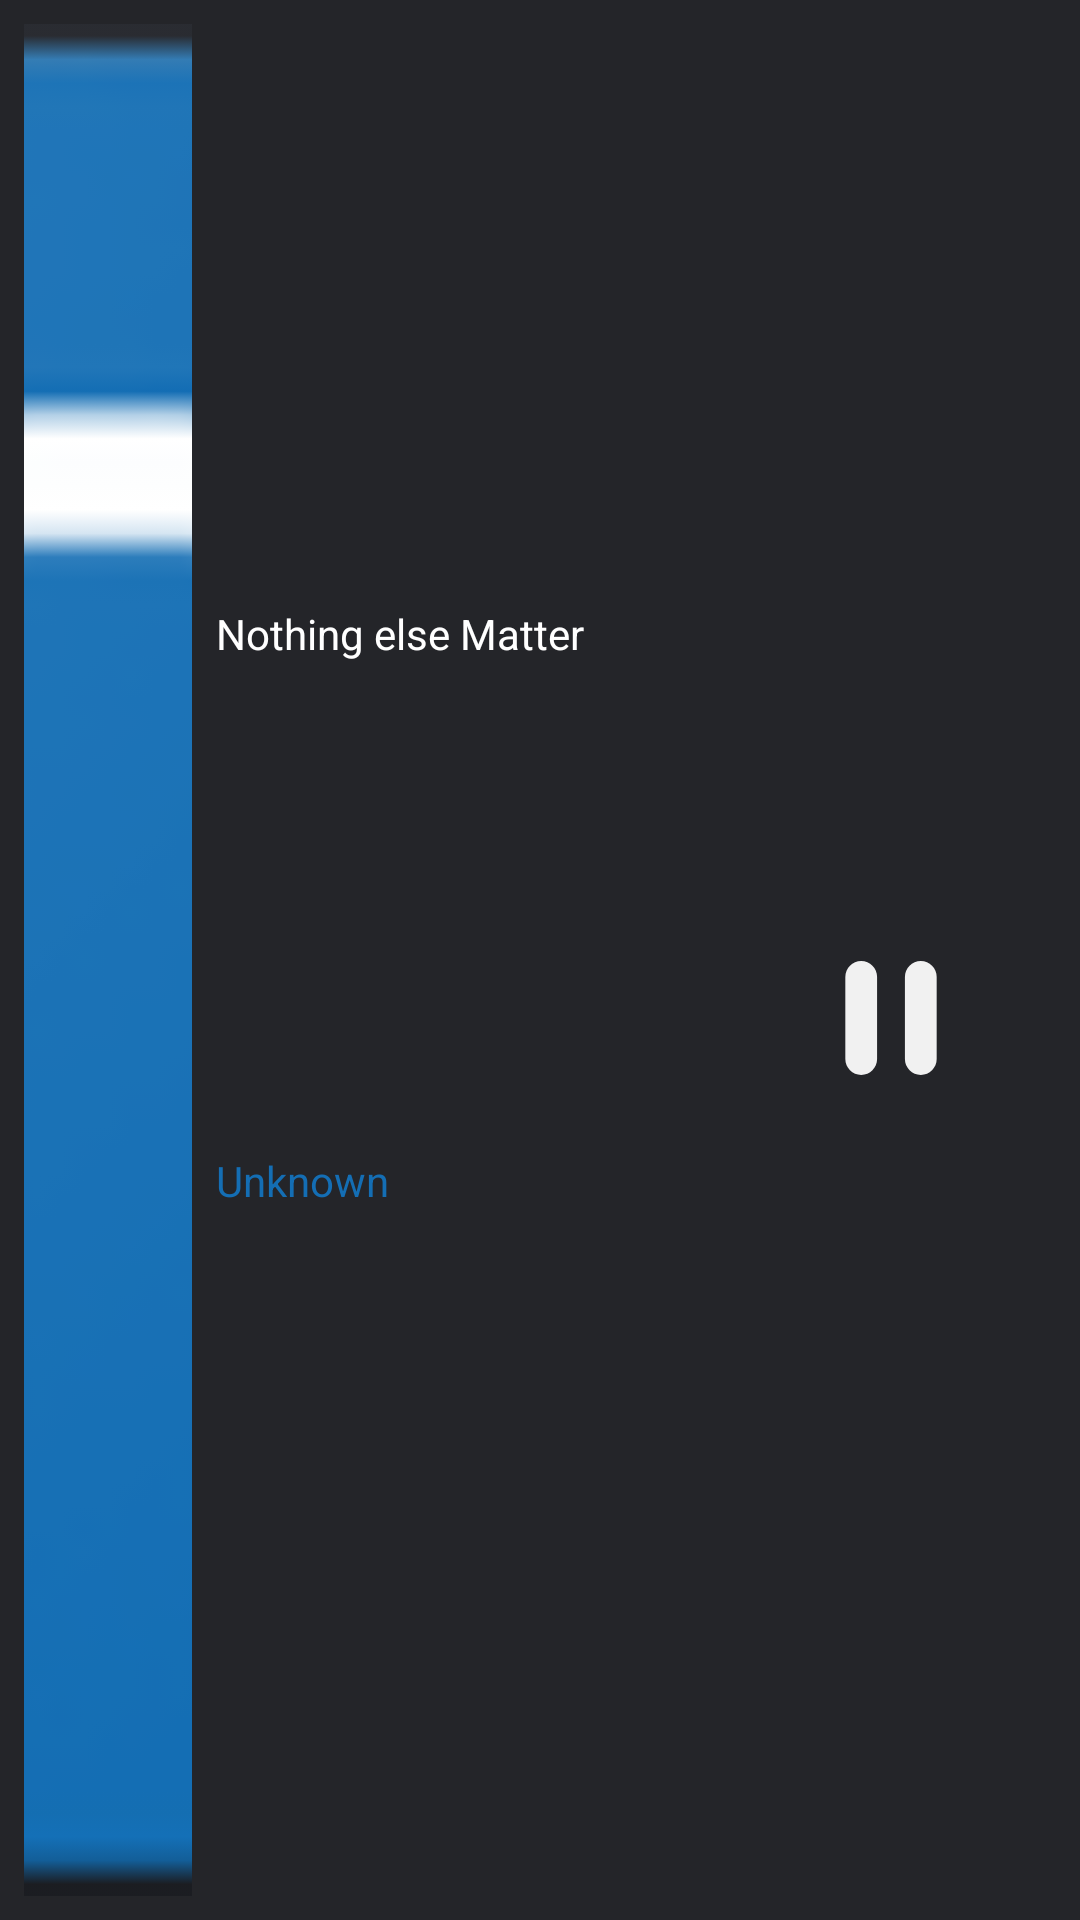

Layout XML and referenced resources for this Android screen:
<!-- AndroidManifest.xml: application theme AppTheme -->
<!-- res/layout/now_playing_top.xml -->
<?xml version="1.0" encoding="utf-8"?>
<androidx.constraintlayout.widget.ConstraintLayout xmlns:android="http://schemas.android.com/apk/res/android"
    xmlns:app="http://schemas.android.com/apk/res-auto"
    xmlns:tools="http://schemas.android.com/tools"
    android:id="@+id/nowPlayingLayout"

    android:background="@color/colorPrimary"
    android:layout_width="match_parent"
    android:layout_height="60dp">


    <androidx.constraintlayout.widget.Guideline
        android:id="@+id/guideline8"
        android:layout_width="wrap_content"
        android:layout_height="wrap_content"
        android:orientation="vertical"
        app:layout_constraintGuide_percent="0.20" />

    <androidx.constraintlayout.widget.Guideline
        android:id="@+id/guideline9"
        android:layout_width="wrap_content"
        android:layout_height="wrap_content"
        android:orientation="vertical"
        app:layout_constraintGuide_percent="0.90" />

    <ImageView
        android:id="@+id/icon_playItem_image"
        android:layout_width="0dp"
        android:layout_height="0dp"
        android:layout_marginStart="8dp"
        android:layout_marginLeft="8dp"
        android:layout_marginTop="8dp"
        android:layout_marginEnd="8dp"
        android:layout_marginRight="8dp"
        android:layout_marginBottom="8dp"
        android:scaleType="centerCrop"
        app:layout_constraintBottom_toBottomOf="parent"
        app:layout_constraintEnd_toStartOf="@+id/guideline8"
        app:layout_constraintStart_toStartOf="parent"
        app:layout_constraintTop_toTopOf="parent"
        app:srcCompat="@drawable/ic_music" />

    <androidx.constraintlayout.widget.Guideline
        android:id="@+id/guideline10"
        android:layout_width="wrap_content"
        android:layout_height="wrap_content"
        android:orientation="horizontal"
        app:layout_constraintGuide_percent="0.06"/>

    <androidx.constraintlayout.widget.Guideline
        android:id="@+id/guideline11"
        android:layout_width="wrap_content"
        android:layout_height="wrap_content"
        android:orientation="horizontal"
        app:layout_constraintGuide_percent="0.60" />

    <TextView
        android:id="@+id/name_playItem_text"
        android:layout_width="0dp"
        android:layout_height="wrap_content"
        android:layout_marginTop="8dp"
        android:layout_marginEnd="8dp"
        android:layout_marginRight="8dp"
        android:layout_marginBottom="8dp"
        android:singleLine="true"
        android:text="@string/song_name_item"
        android:textColor="@color/ColorWhite"
        app:layout_constraintBottom_toTopOf="@+id/guideline11"
        app:layout_constraintEnd_toStartOf="@+id/guideline"
        app:layout_constraintStart_toStartOf="@+id/guideline8"
        app:layout_constraintTop_toTopOf="@+id/guideline10" />

    <TextView
        android:id="@+id/artist_playItem_text"
        android:layout_width="0dp"
        android:layout_height="0dp"
        android:layout_marginEnd="8dp"
        android:layout_marginRight="8dp"
        android:singleLine="true"
        android:text="@string/song_artist_item"
        android:textColor="@color/colorLightBlue"
        android:textSize="@dimen/text_size_small"
        app:layout_constraintBottom_toBottomOf="parent"
        app:layout_constraintEnd_toStartOf="@+id/guideline"
        app:layout_constraintStart_toStartOf="@+id/guideline8"
        app:layout_constraintTop_toTopOf="@+id/guideline11" />

    <androidx.constraintlayout.widget.Guideline
        android:id="@+id/guideline"
        android:layout_width="wrap_content"
        android:layout_height="wrap_content"
        android:orientation="vertical"
        app:layout_constraintGuide_percent="0.75"  />

    <ImageView
        android:id="@+id/image_play_bottom"
        android:layout_width="0dp"
        android:layout_height="0dp"
        android:layout_marginTop="8dp"
        android:padding="8dp"
        android:layout_marginBottom="8dp"
        app:layout_constraintBottom_toBottomOf="parent"
        app:layout_constraintEnd_toStartOf="@+id/guideline9"
        app:layout_constraintStart_toStartOf="@+id/guideline"
        app:layout_constraintTop_toTopOf="@+id/guideline10"
        app:layout_constraintVertical_bias="0.529"
        app:srcCompat="@drawable/ic_pause_button" />


</androidx.constraintlayout.widget.ConstraintLayout>
<!-- resources referenced by this layout -->
<resources>
  <color name="ColorWhite">#ffffff</color>
  <color name="colorLightBlue">#146EB4</color>
  <color name="colorPrimary">#242529</color>
  <dimen name="text_size_small">14sp</dimen>
  <!-- drawable ic_music: png bitmap (drawable, 5765 bytes) -->
  <!-- drawable ic_pause_button (drawable) -->
  <vector android:alpha="0.94" android:height="47.607dp"
      android:viewportHeight="47.607" android:viewportWidth="47.607"
      android:width="47.607dp" xmlns:android="http://schemas.android.com/apk/res/android">
      <path android:fillColor="#ffffff" android:pathData="M17.991,40.976c0,3.662 -2.969,6.631 -6.631,6.631l0,0c-3.662,0 -6.631,-2.969 -6.631,-6.631V6.631C4.729,2.969 7.698,0 11.36,0l0,0c3.662,0 6.631,2.969 6.631,6.631V40.976z"/>
      <path android:fillColor="#ffffff" android:pathData="M42.877,40.976c0,3.662 -2.969,6.631 -6.631,6.631l0,0c-3.662,0 -6.631,-2.969 -6.631,-6.631V6.631C29.616,2.969 32.585,0 36.246,0l0,0c3.662,0 6.631,2.969 6.631,6.631V40.976z"/>
  </vector>
  <string name="song_artist_item">Unknown</string>
  <string name="song_name_item">Nothing else Matter</string>
  <style name="AppTheme" parent="Theme.MaterialComponents.Light.NoActionBar">
          
          <item name="colorPrimary">@color/colorPrimary</item>
          <item name="colorPrimaryDark">@color/colorPrimaryDark</item>
          <item name="colorAccent">@color/colorAccent</item>
          <item name="android:windowBackground">@color/colorBackground</item>
          <item name="drawerArrowStyle">@style/DrawerIcon</item>
          <item name="android:textColor">@color/colorWhite</item>
          <item name="android:itemBackground">@color/colorPrimary</item>
  
      </style>
  <color name="colorPrimaryDark">#000000</color>
  <color name="colorAccent">#cbd124</color>
  <color name="colorBackground">#121212</color>
  <style name="DrawerIcon" parent="Widget.AppCompat.DrawerArrowToggle">
          <item name="color">@color/ColorWhite</item>
      </style>
  <color name="colorWhite">#FFFFFF</color>
</resources>
